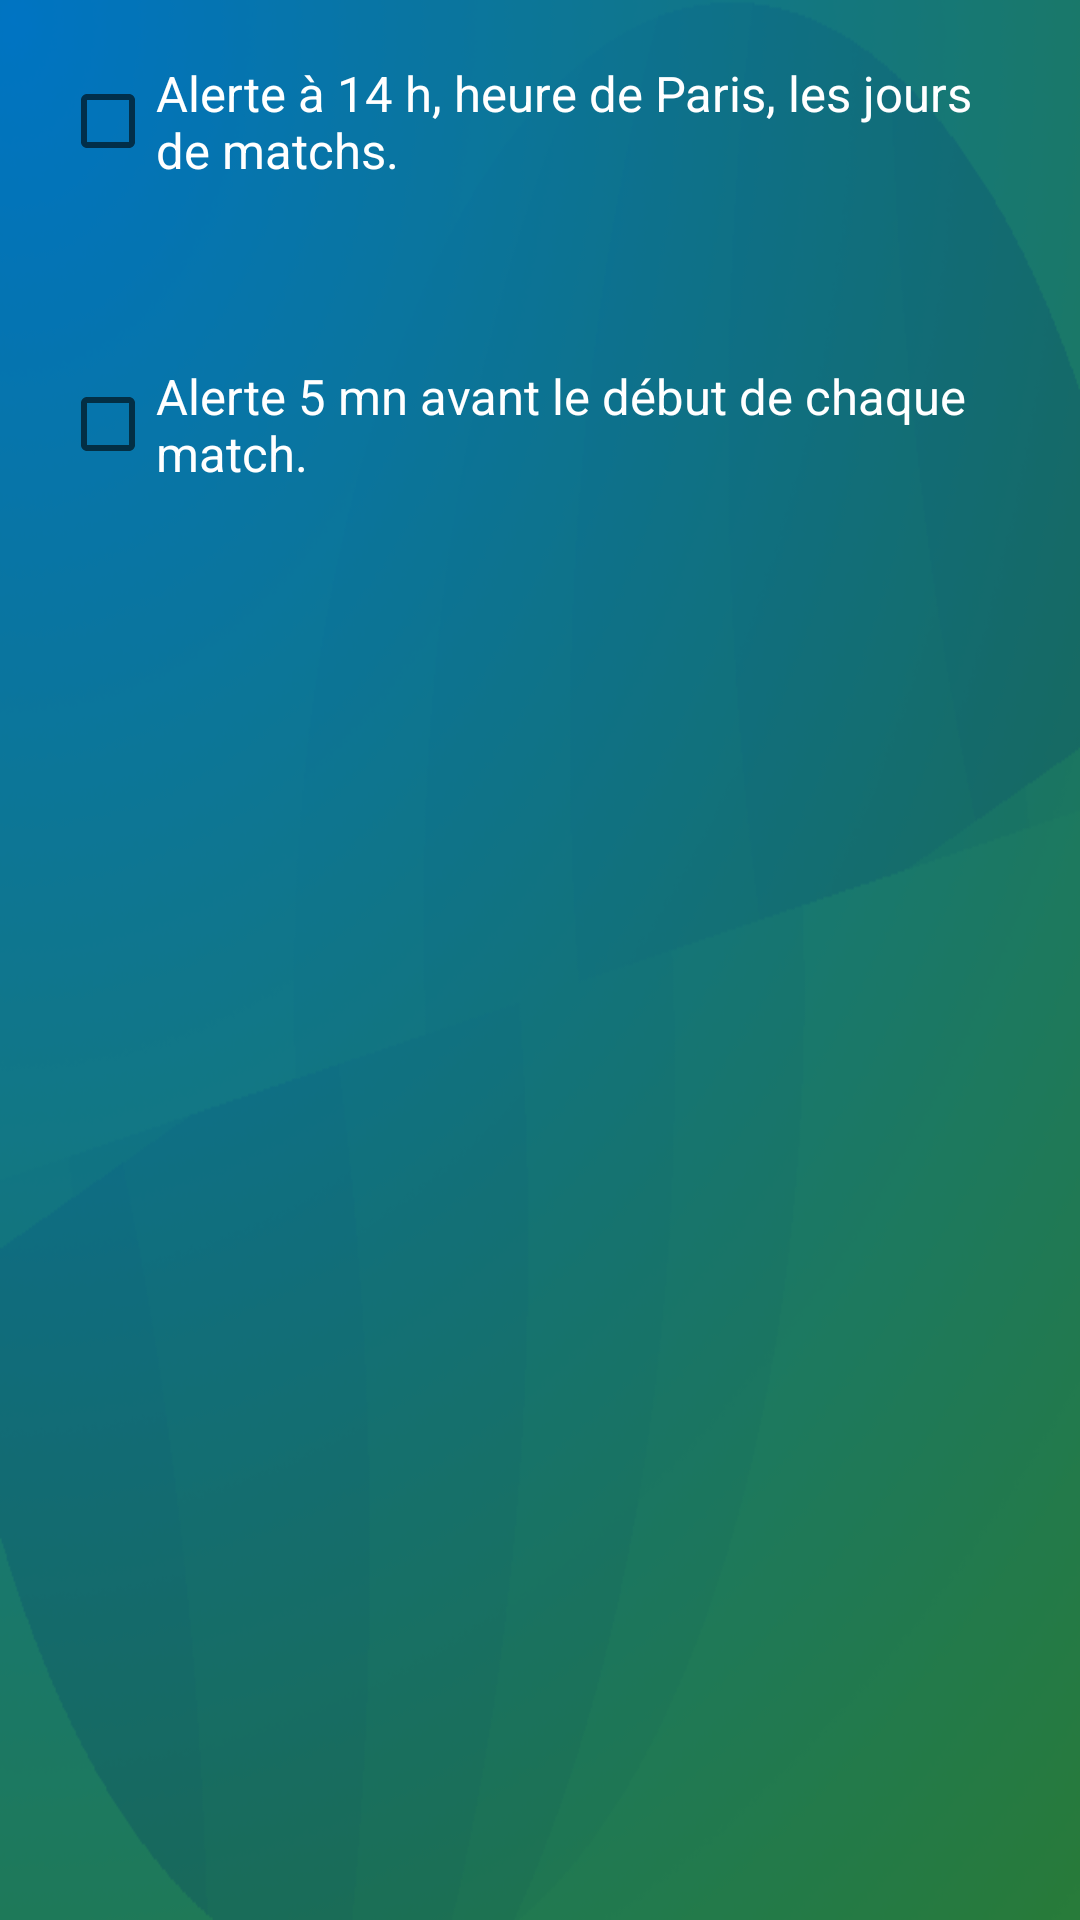

Reconstruct the res/layout file that produces this screen, plus the resources it refers to.
<!-- AndroidManifest.xml: application theme AppTheme -->
<!-- res/layout/settings.xml -->
<?xml version="1.0" encoding="utf-8"?>
<RelativeLayout xmlns:android="http://schemas.android.com/apk/res/android"
    android:orientation="vertical"
    android:layout_width="match_parent"
    android:layout_height="match_parent"
    android:paddingBottom="@dimen/activity_vertical_margin"
    android:paddingLeft="@dimen/activity_horizontal_margin"
    android:paddingRight="@dimen/activity_horizontal_margin"
    android:paddingTop="@dimen/activity_vertical_margin"
    android:background="@drawable/background" >
    
    <CheckBox android:id="@+id/checkbox_notif20h"
        android:layout_width="wrap_content"
        android:layout_height="wrap_content"
        android:layout_marginBottom="60dp"
        android:textColor="#ffffff"
    	android:textSize="@dimen/dimText"
        android:text="@string/settingsTextNotif20h"
        android:onClick="onCheckboxClicked"/>
    
    <CheckBox android:id="@+id/checkbox_notif5mn"
        android:layout_below="@id/checkbox_notif20h"
        android:layout_width="wrap_content"
        android:layout_height="wrap_content"
        android:textColor="#ffffff"
        android:textSize="@dimen/dimText"
        android:text="@string/settingsTextNotif5mn"
        android:onClick="onCheckboxClicked"/>       

</RelativeLayout>
<!-- resources referenced by this layout -->
<resources>
  <dimen name="activity_horizontal_margin">20dp</dimen>
  <dimen name="activity_vertical_margin">20dp</dimen>
  <dimen name="dimText">8pt</dimen>
  <!-- drawable background: png bitmap (drawable, 112554 bytes) -->
  <string name="settingsTextNotif20h">Alerte à 14 h, heure de Paris, les jours de matchs.</string>
  <string name="settingsTextNotif5mn">Alerte 5 mn avant le début de chaque match.</string>
  <style name="AppTheme" parent="Theme.AppCompat.Light.DarkActionBar">
          
      </style>
</resources>
